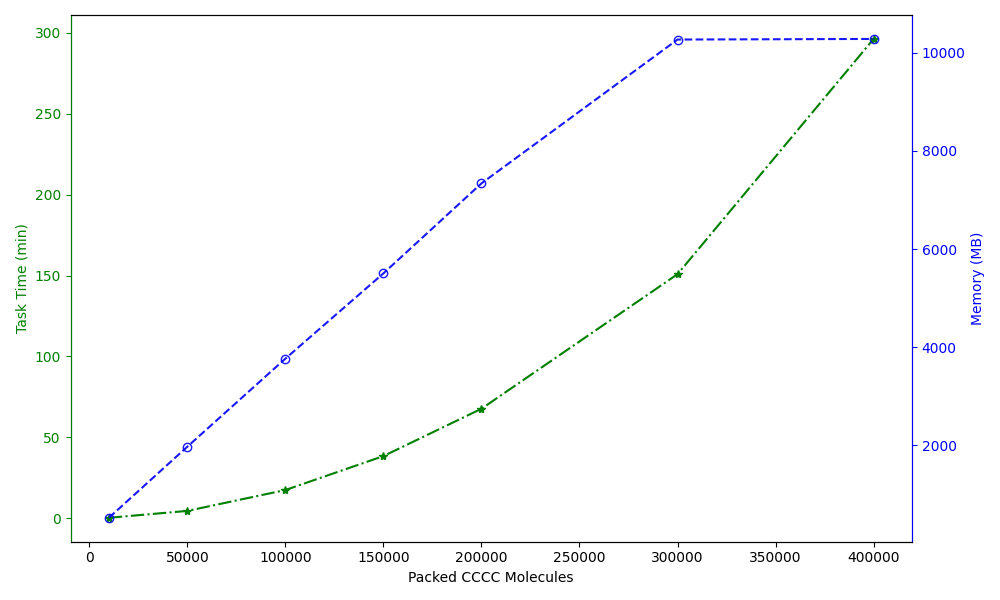

The data file committed next to this chart (first rows):
Packed CCCC Molecules, Task Time (min), Memory (MB)
10000, 0.2667, 526.9
50000, 4.517, 1974
100000, 17.42, 3768
150000, 38.4, 5504
200000, 67.67, 7337
300000, 150.9, 10266
400000, 296.3, 10279
